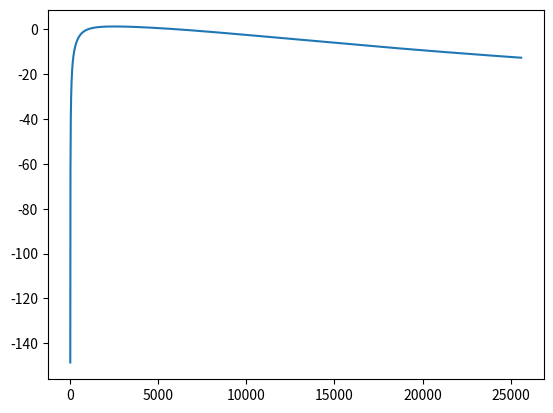

The script that saved this image:
import numpy as np

def aweightings(f):
    '''
    聴感補正カーブに基づきフーリエスペクトルに対して聴感補正を行う
    RA(f) = 12194^2 * f^4 / (f^2 + 20.6^2) * (sqrt{(f^2 + 107.7^2) + (f^2 + 737.9^2)} * (f^2 + 12194^2))
    A(f) = 20 log(RA(f)) + 2.00

    :param f:
    :return:
    '''
    if f[0] == 0:
        f[0] = 1
    else:
        pass
    ra = (np.power(12194, 2) * np.power(f, 4)) / \
         ((np.power(f, 2) + np.power(20.6, 2)) * \
          np.sqrt((np.power(f, 2) + np.power(107.7, 2)) * \
                  (np.power(f, 2) + np.power(737.9, 2))) * \
          (np.power(f, 2) + np.power(12194, 2)))
    a = 20 * np.log10(ra) + 2.00
    return a

if __name__ == '__main__':
    import matplotlib.pyplot as plt
    f = np.linspace(0, 25600, 4096)  # 周波数軸を作成
    a = aweightings(f)  # 周波数毎の聴感補正カーブを計算
    plt.plot(f, a)